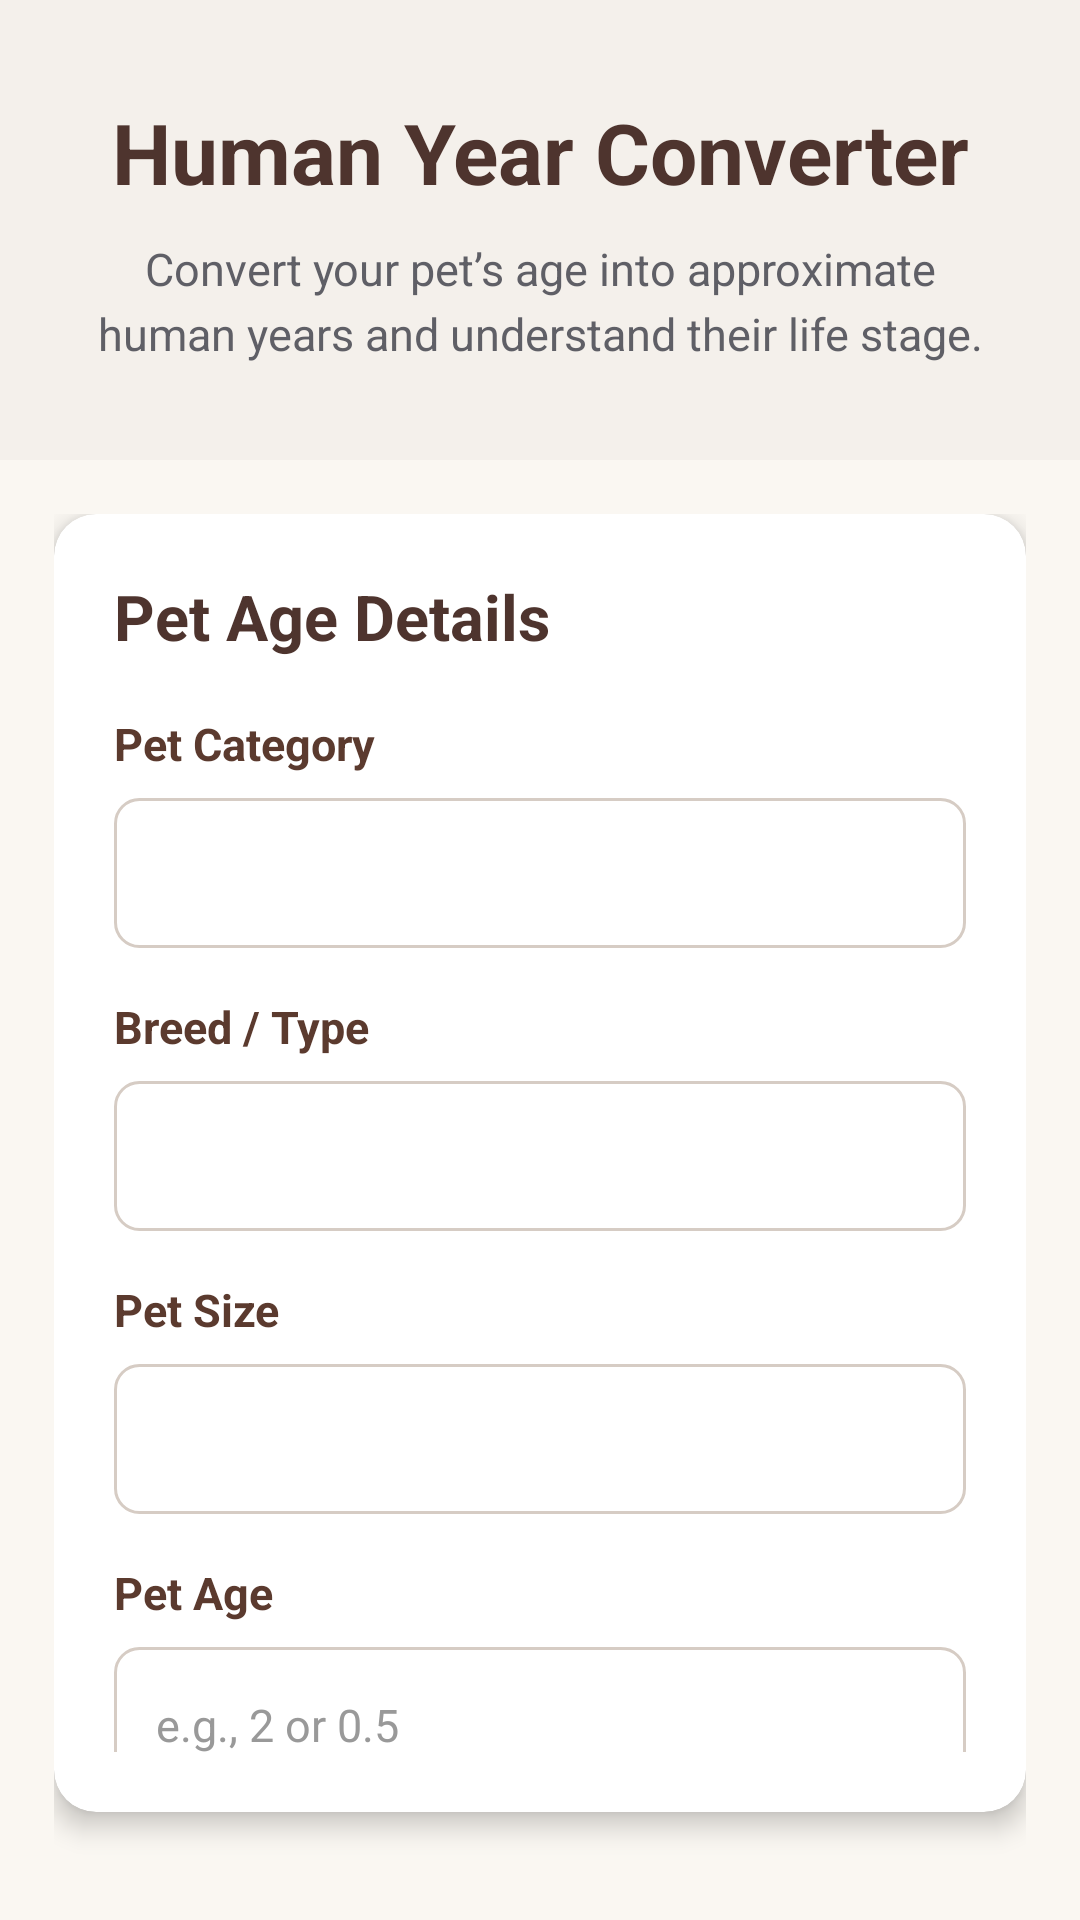

Write the Android layout XML for this screen, with the resource values it uses.
<!-- AndroidManifest.xml: application theme Theme.Pawfect_Mobile -->
<!-- res/layout/activity_human_year_converter.xml -->
<?xml version="1.0" encoding="utf-8"?>
<LinearLayout xmlns:android="http://schemas.android.com/apk/res/android"
    xmlns:card_view="http://schemas.android.com/apk/res-auto"
    android:layout_width="match_parent"
    android:layout_height="match_parent"
    android:fitsSystemWindows="true"
    android:orientation="vertical">

    
    <LinearLayout
        android:layout_width="match_parent"
        android:layout_height="wrap_content"
        android:background="#80EFEAE6"
        android:gravity="center"
        android:orientation="vertical"
        android:paddingStart="24dp"
        android:paddingTop="32dp"
        android:paddingEnd="24dp"
        android:paddingBottom="32dp">

        <TextView
            android:layout_width="match_parent"
            android:layout_height="wrap_content"
            android:gravity="center"
            android:text="Human Year Converter"
            android:textColor="#4E342E"
            android:textSize="28sp"
            android:textStyle="bold" />

        <TextView
            android:layout_width="match_parent"
            android:layout_height="wrap_content"
            android:layout_marginTop="10dp"
            android:gravity="center"
            android:lineSpacingExtra="4dp"
            android:text="Convert your pet’s age into approximate human years and understand their life stage."
            android:textColor="#5F5F66"
            android:textSize="15sp" />

    </LinearLayout>

    
    <LinearLayout
        android:layout_width="match_parent"
        android:layout_height="wrap_content"
        android:orientation="vertical"
        android:padding="18dp">

        
        <androidx.cardview.widget.CardView
            android:layout_width="match_parent"
            android:layout_height="wrap_content"
            android:layout_marginBottom="18dp"
            card_view:cardBackgroundColor="#FFFFFF"
            card_view:cardCornerRadius="14dp"
            card_view:cardElevation="5dp">

            <LinearLayout
                android:layout_width="match_parent"
                android:layout_height="wrap_content"
                android:orientation="vertical"
                android:padding="20dp">

                <TextView
                    android:layout_width="match_parent"
                    android:layout_height="wrap_content"
                    android:text="Pet Age Details"
                    android:textColor="#4E342E"
                    android:textSize="21sp"
                    android:textStyle="bold" />

                <TextView
                    android:layout_width="match_parent"
                    android:layout_height="wrap_content"
                    android:layout_marginTop="18dp"
                    android:text="Pet Category"
                    android:textColor="#5B3A2E"
                    android:textSize="15sp"
                    android:textStyle="bold" />

                <Spinner
                    android:id="@+id/spinnerPetCategory"
                    android:layout_width="match_parent"
                    android:layout_height="50dp"
                    android:layout_marginTop="8dp"
                    android:background="@drawable/input_box"
                    android:paddingStart="12dp"
                    android:paddingEnd="12dp" />

                <TextView
                    android:id="@+id/txtBreedLabel"
                    android:layout_width="match_parent"
                    android:layout_height="wrap_content"
                    android:layout_marginTop="16dp"
                    android:text="Breed / Type"
                    android:textColor="#5B3A2E"
                    android:textSize="15sp"
                    android:textStyle="bold" />

                <Spinner
                    android:id="@+id/spinnerBreedType"
                    android:layout_width="match_parent"
                    android:layout_height="50dp"
                    android:layout_marginTop="8dp"
                    android:background="@drawable/input_box"
                    android:paddingStart="12dp"
                    android:paddingEnd="12dp" />

                <TextView
                    android:id="@+id/txtSizeLabel"
                    android:layout_width="match_parent"
                    android:layout_height="wrap_content"
                    android:layout_marginTop="16dp"
                    android:text="Pet Size"
                    android:textColor="#5B3A2E"
                    android:textSize="15sp"
                    android:textStyle="bold" />

                <Spinner
                    android:id="@+id/spinnerPetSize"
                    android:layout_width="match_parent"
                    android:layout_height="50dp"
                    android:layout_marginTop="8dp"
                    android:background="@drawable/input_box"
                    android:paddingStart="12dp"
                    android:paddingEnd="12dp" />

                <TextView
                    android:layout_width="match_parent"
                    android:layout_height="wrap_content"
                    android:layout_marginTop="16dp"
                    android:text="Pet Age"
                    android:textColor="#5B3A2E"
                    android:textSize="15sp"
                    android:textStyle="bold" />

                <EditText
                    android:id="@+id/editPetAge"
                    android:layout_width="match_parent"
                    android:layout_height="52dp"
                    android:layout_marginTop="8dp"
                    android:background="@drawable/input_box"
                    android:hint="e.g., 2 or 0.5"
                    android:inputType="numberDecimal"
                    android:paddingStart="14dp"
                    android:paddingEnd="14dp"
                    android:textColor="#2D1B16"
                    android:textColorHint="#999999"
                    android:textSize="15sp" />

            </LinearLayout>
        </androidx.cardview.widget.CardView>

        
        <androidx.cardview.widget.CardView
            android:layout_width="match_parent"
            android:layout_height="wrap_content"
            android:layout_marginBottom="18dp"
            card_view:cardBackgroundColor="#FFFFFF"
            card_view:cardCornerRadius="14dp"
            card_view:cardElevation="5dp">

            <LinearLayout
                android:layout_width="match_parent"
                android:layout_height="wrap_content"
                android:orientation="vertical"
                android:padding="20dp">

                <TextView
                    android:layout_width="match_parent"
                    android:layout_height="wrap_content"
                    android:text="Conversion Result"
                    android:textColor="#4E342E"
                    android:textSize="21sp"
                    android:textStyle="bold" />

                <TextView
                    android:id="@+id/txtSelectedPet"
                    android:layout_width="match_parent"
                    android:layout_height="wrap_content"
                    android:layout_marginTop="12dp"
                    android:text="Selected Pet:"
                    android:textColor="#6A5F5A"
                    android:textSize="14sp" />

                <TextView
                    android:id="@+id/txtHumanAge"
                    android:layout_width="match_parent"
                    android:layout_height="wrap_content"
                    android:layout_marginTop="18dp"
                    android:background="@drawable/result_box"
                    android:gravity="center"
                    android:padding="18dp"
                    android:text="Approximate Human Age: --"
                    android:textColor="#E85D04"
                    android:textSize="18sp"
                    android:textStyle="bold" />

                <TextView
                    android:id="@+id/txtLifeStage"
                    android:layout_width="match_parent"
                    android:layout_height="wrap_content"
                    android:layout_marginTop="12dp"
                    android:gravity="center"
                    android:text="Life Stage: --"
                    android:textColor="#5B3A2E"
                    android:textSize="16sp"
                    android:textStyle="bold" />

                <TextView
                    android:id="@+id/txtLifespan"
                    android:layout_width="match_parent"
                    android:layout_height="wrap_content"
                    android:layout_marginTop="8dp"
                    android:gravity="center"
                    android:text="Estimated Lifespan: --"
                    android:textColor="#5B3A2E"
                    android:textSize="15sp" />

                <TextView
                    android:id="@+id/txtExplanation"
                    android:layout_width="match_parent"
                    android:layout_height="wrap_content"
                    android:layout_marginTop="14dp"
                    android:gravity="center"
                    android:lineSpacingExtra="4dp"
                    android:text="Enter your pet’s age and press convert."
                    android:textColor="#7A6A62"
                    android:textSize="13sp" />

            </LinearLayout>
        </androidx.cardview.widget.CardView>

        <Button
            android:id="@+id/btnConvert"
            android:layout_width="match_parent"
            android:layout_height="52dp"
            android:background="@drawable/brown_rounded_button"
            android:backgroundTint="@null"
            android:text="Convert"
            android:textAllCaps="false"
            android:textColor="#FFFFFF"
            android:textSize="15sp"
            android:textStyle="bold" />

        <Button
            android:id="@+id/btnReset"
            android:layout_width="match_parent"
            android:layout_height="52dp"
            android:layout_marginTop="12dp"
            android:layout_marginBottom="20dp"
            android:background="@drawable/light_rounded_button"
            android:backgroundTint="@null"
            android:text="Reset"
            android:textAllCaps="false"
            android:textColor="#5B3A2E"
            android:textSize="15sp"
            android:textStyle="bold" />

    </LinearLayout>
</LinearLayout>
<!-- resources referenced by this layout -->
<resources>
  <!-- drawable brown_rounded_button (drawable) -->
  <?xml version="1.0" encoding="utf-8"?>
  <shape xmlns:android="http://schemas.android.com/apk/res/android">
  
      <solid android:color="#6B4638" />
  
      <corners android:radius="25dp" />
  
      <stroke
          android:width="2dp"
          android:color="#2D1B16" />
  
      <padding
          android:left="18dp"
          android:right="18dp"
          android:top="8dp"
          android:bottom="8dp" />
  
  </shape>
  <!-- drawable input_box (drawable) -->
  <?xml version="1.0" encoding="utf-8"?>
  <shape xmlns:android="http://schemas.android.com/apk/res/android">
  
      <solid android:color="#FFFFFF" />
  
      <corners android:radius="8dp" />
  
      <stroke
          android:width="1dp"
          android:color="#D6CCC4" />
  
      <padding
          android:left="12dp"
          android:right="12dp"
          android:top="6dp"
          android:bottom="6dp" />
  
  </shape>
  <!-- drawable light_rounded_button (drawable) -->
  <?xml version="1.0" encoding="utf-8"?>
  <shape xmlns:android="http://schemas.android.com/apk/res/android">
  
      <solid android:color="#F2E8E3" />
  
      <corners android:radius="25dp" />
  
      <stroke
          android:width="2dp"
          android:color="#6B4638" />
  
  </shape>
  <!-- drawable result_box (drawable) -->
  <?xml version="1.0" encoding="utf-8"?>
  <shape xmlns:android="http://schemas.android.com/apk/res/android">
  
      <solid android:color="#FFE4D1" />
  
      <corners android:radius="10dp" />
  
  </shape>
  <style name="Theme.Pawfect_Mobile" parent="Base.Theme.Pawfect_Mobile" />
  <style name="Base.Theme.Pawfect_Mobile" parent="Theme.Material3.DayNight.NoActionBar">
          <item name="colorPrimary">@color/primaryLight</item>
          <item name="colorOnPrimary">@color/onPrimaryLight</item>
          <item name="android:colorBackground">@color/backgroundLight</item>
          <item name="colorSurface">@color/surfaceLight</item>
          <item name="colorOnSurface">@color/onSurfaceLight</item>
      </style>
  <color name="primaryLight">#5B3A2E</color>
  <color name="onPrimaryLight">#FFFFFF</color>
  <color name="backgroundLight">#FAF7F2</color>
  <color name="surfaceLight">#FAF7F2</color>
  <color name="onSurfaceLight">#4E342E</color>
</resources>
